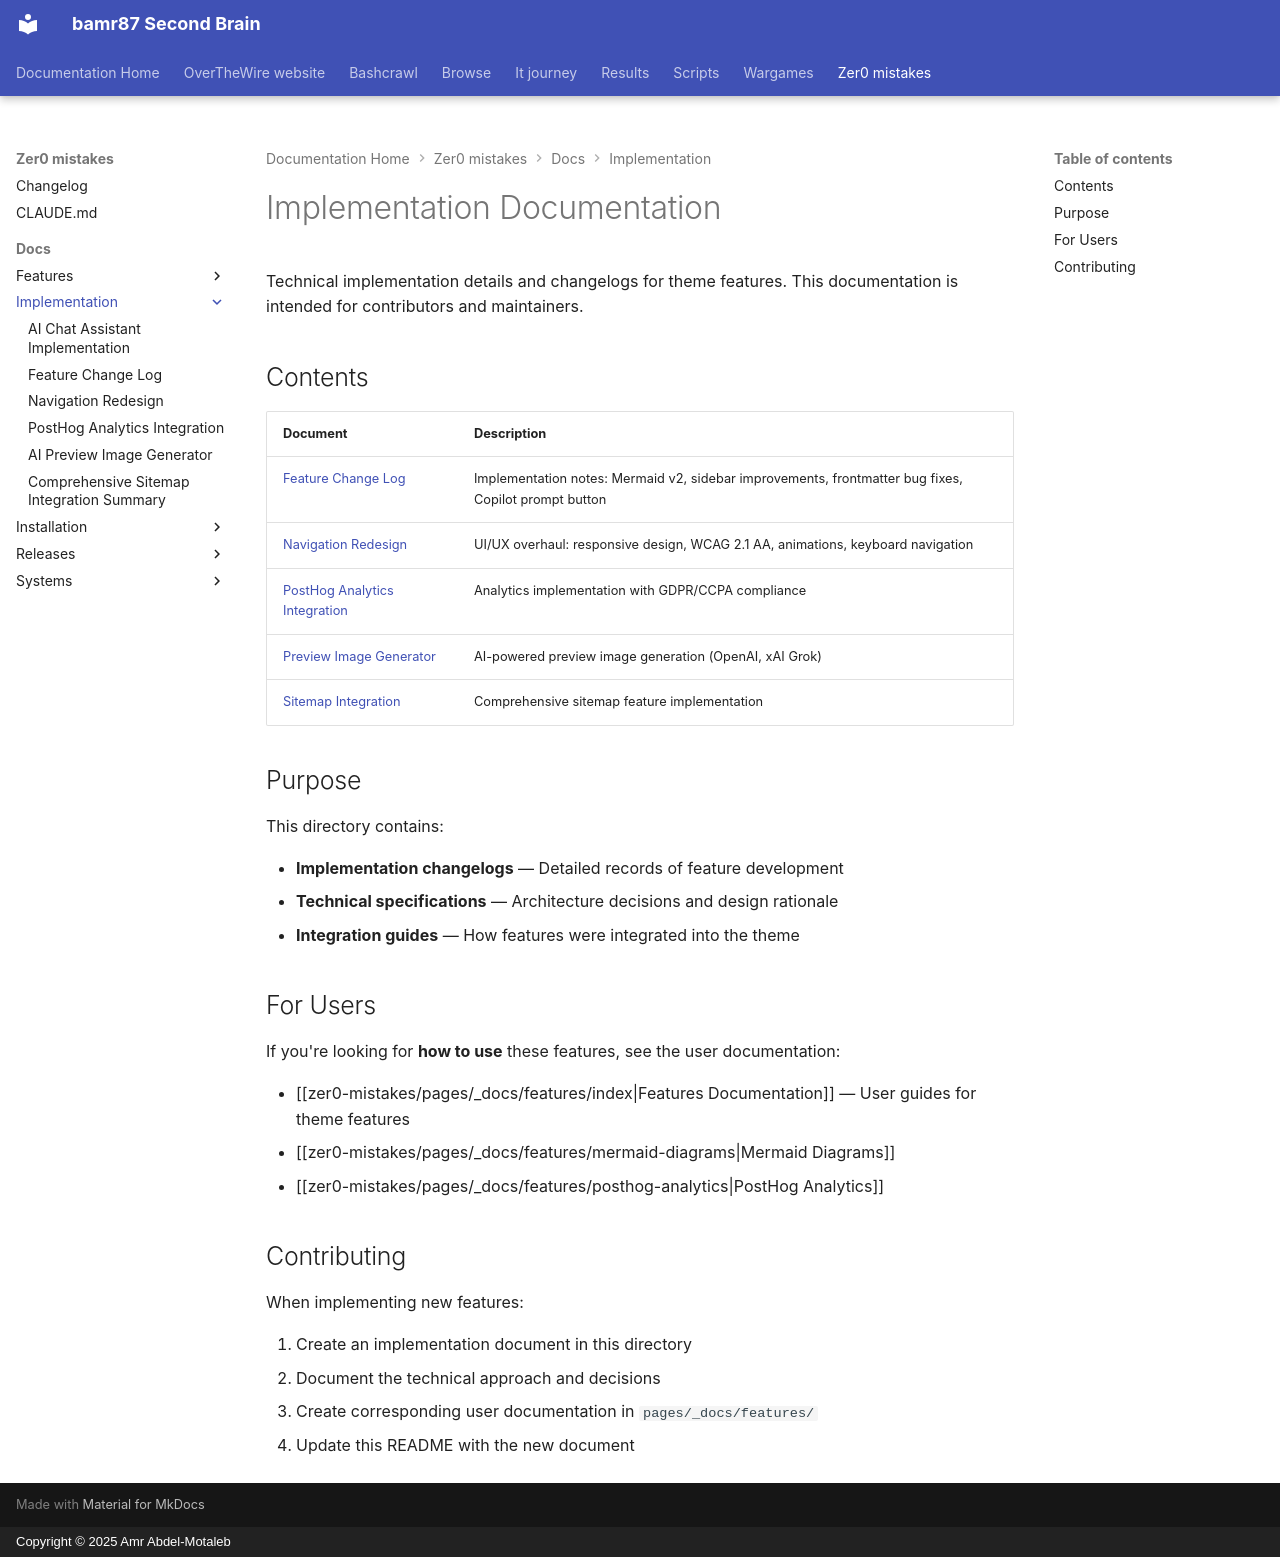

repository: bamr87/README · page: zer0-mistakes/docs/implementation/index.html · generator: mkdocs · copyright: Copyright © 2025 Amr Abdel-Motaleb

---
source_file: docs/implementation/README.md
source_repo: bamr87/zer0-mistakes
source_url: https://github.com/bamr87/zer0-mistakes/blob/main/docs/implementation/README.md
title: Implementation Documentation
---
# Implementation Documentation

Technical implementation details and changelogs for theme features. This documentation is intended for contributors and maintainers.

## Contents

| Document | Description |
|----------|-------------|
| [Feature Change Log](feature-change-log.md) | Implementation notes: Mermaid v2, sidebar improvements, frontmatter bug fixes, Copilot prompt button |
| [Navigation Redesign](navigation-redesign.md) | UI/UX overhaul: responsive design, WCAG 2.1 AA, animations, keyboard navigation |
| [PostHog Analytics Integration](posthog-analytics-integration.md) | Analytics implementation with GDPR/CCPA compliance |
| [Preview Image Generator](preview-image-generator.md) | AI-powered preview image generation (OpenAI, xAI Grok) |
| [Sitemap Integration](sitemap-integration.md) | Comprehensive sitemap feature implementation |

## Purpose

This directory contains:

- **Implementation changelogs** — Detailed records of feature development
- **Technical specifications** — Architecture decisions and design rationale
- **Integration guides** — How features were integrated into the theme

## For Users

If you're looking for **how to use** these features, see the user documentation:

- [[zer0-mistakes/pages/_docs/features/index|Features Documentation]] — User guides for theme features
- [[zer0-mistakes/pages/_docs/features/mermaid-diagrams|Mermaid Diagrams]]
- [[zer0-mistakes/pages/_docs/features/posthog-analytics|PostHog Analytics]]

## Contributing

When implementing new features:

1. Create an implementation document in this directory
2. Document the technical approach and decisions
3. Create corresponding user documentation in `pages/_docs/features/`
4. Update this README with the new document
